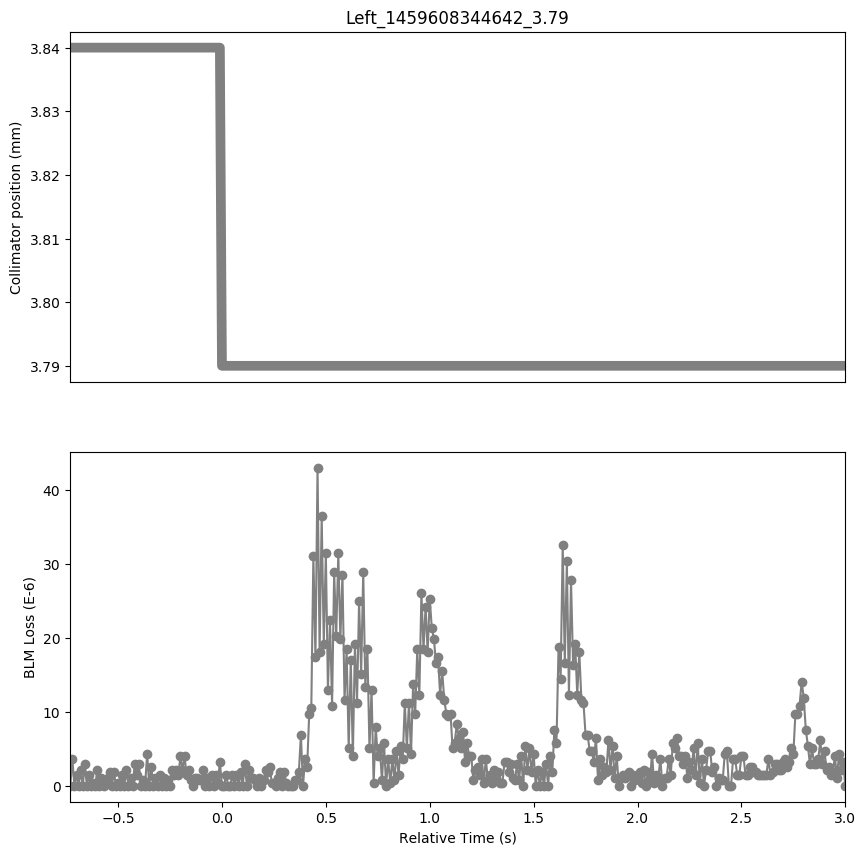

Source data for this figure (header and first rows):
Timestamp, position, BLMTI.05R7.B1E10_TCSG.D5R7.B1
1459608343920, 3.84, 0.0
1459608343930, 3.84, 3.62e-06
1459608343940, 3.84, 0.0
1459608343950, 3.84, 1.4480000000000002e-06
1459608343960, 3.84, 0.0
1459608343970, 3.84, 2.1719999999999997e-06
1459608343980, 3.84, 0.0
1459608343990, 3.84, 2.8960000000000003e-06
1459608344000, 3.84, 0.0
1459608344010, 3.84, 1.4480000000000002e-06
1459608344020, 3.84, 0.0
1459608344030, 3.84, 3.6200000000000004e-07
1459608344040, 3.84, 0.0
1459608344050, 3.84, 2.1719999999999997e-06
1459608344060, 3.84, 0.0
1459608344070, 3.84, 1.0859999999999999e-06
1459608344080, 3.84, 0.0
1459608344090, 3.84, 3.6200000000000004e-07
1459608344100, 3.84, 1.0859999999999999e-06
1459608344110, 3.84, 1.81e-06
1459608344120, 3.84, 0.0
1459608344130, 3.84, 1.81e-06
1459608344140, 3.84, 0.0
1459608344150, 3.84, 3.6200000000000004e-07
1459608344160, 3.84, 0.0
1459608344170, 3.84, 1.4480000000000002e-06
1459608344180, 3.84, 0.0
1459608344190, 3.84, 2.1719999999999997e-06
1459608344200, 3.84, 0.0
1459608344210, 3.84, 1.0859999999999999e-06
1459608344220, 3.84, 0.0
1459608344230, 3.84, 2.8960000000000003e-06
1459608344240, 3.84, 1.4480000000000002e-06
1459608344250, 3.84, 2.8960000000000003e-06
1459608344260, 3.84, 0.0
1459608344270, 3.84, 7.240000000000001e-07
1459608344280, 3.84, 0.0
1459608344290, 3.84, 4.343999999999999e-06
1459608344300, 3.84, 0.0
1459608344310, 3.84, 2.5340000000000002e-06
1459608344320, 3.84, 0.0
1459608344330, 3.84, 1.0859999999999999e-06
1459608344340, 3.84, 0.0
1459608344350, 3.84, 1.4480000000000002e-06
1459608344360, 3.84, 0.0
1459608344370, 3.84, 1.0859999999999999e-06
1459608344380, 3.84, 0.0
1459608344390, 3.84, 7.240000000000001e-07
1459608344400, 3.84, 0.0
1459608344410, 3.84, 2.1719999999999997e-06
1459608344420, 3.84, 1.4480000000000002e-06
1459608344430, 3.84, 2.1719999999999997e-06
1459608344440, 3.84, 1.4480000000000002e-06
1459608344450, 3.84, 3.982e-06
1459608344460, 3.84, 2.1719999999999997e-06
1459608344470, 3.84, 3.982e-06
1459608344480, 3.84, 1.4480000000000002e-06
1459608344490, 3.84, 2.1719999999999997e-06
1459608344500, 3.84, 7.240000000000001e-07
1459608344510, 3.84, 0.0
... 314 more rows
